Run: headless pygame with SDL's dummy video driver; simulated clock (each Clock.tick advances the game by its frame time, no real sleeping); random seed 0; keys injected as events and as key.get_pressed() state; no mouse input.
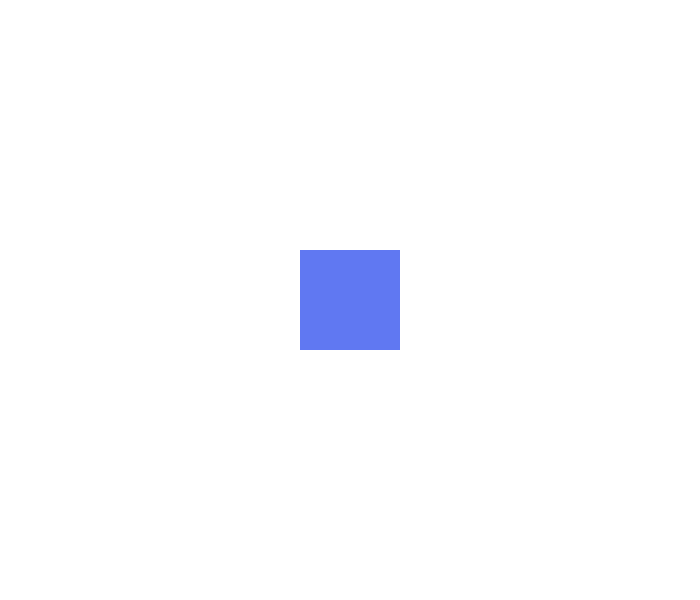
Frame 1 of 4 · flips 1–60 · no input
Frame 2 of 4 · flips 61–180 · tapped SPACE, RETURN · held RIGHT (→), D · screen unchanged from frame 1, image omitted
Frame 3 of 4 · flips 181–300 · held DOWN (↓), S · screen unchanged from frame 2, image omitted
Frame 4 of 4 · flips 301–420 · held LEFT (←), A, UP (↑), W · screen unchanged from frame 3, image omitted

The pygame program that drew these frames:

# import pygame

# pygame.init() #초기화

# #화면 크기 설정
# screen_width = 480 #가로 크기
# screen_height = 640 #세로 크기
# screen = pygame.display.set_mode((screen_width, screen_height))

# #화면 타이틀 설정
# pygame.display.set_caption("HwanE Game")

# #이벤트 루프
# running = True #게임 진행 여부에 대한 변수 True : 게임 진행 중
# while running:
#     for event in pygame.event.get(): #이벤트의 발생 여부에 따른 반복문
#         if event.type == pygame.QUIT: #창을 닫는 이벤트 발생했는가?
#             running = False


# #pygame 종료
# pygame.quit()

import pygame, sys
from pygame.locals import *

pygame.init()

WIDTH = 700
HEIGHT = 600

DISPLAYSF = pygame.display.set_mode((WIDTH,HEIGHT))
pygame.display.set_caption("Title")

def main():
    run = True

    while run:
        DISPLAYSF.fill((255,255,255))

        for event in pygame.event.get():
            if event.type == pygame.QUIT:
                run = False

        rect = pygame.Rect(300,250,100,100)
        pygame.draw.rect(DISPLAYSF,(96, 120, 242),rect)

        pygame.display.update()

if __name__ == "__main__":
    main()
    pygame.quit()
    sys.exit()
